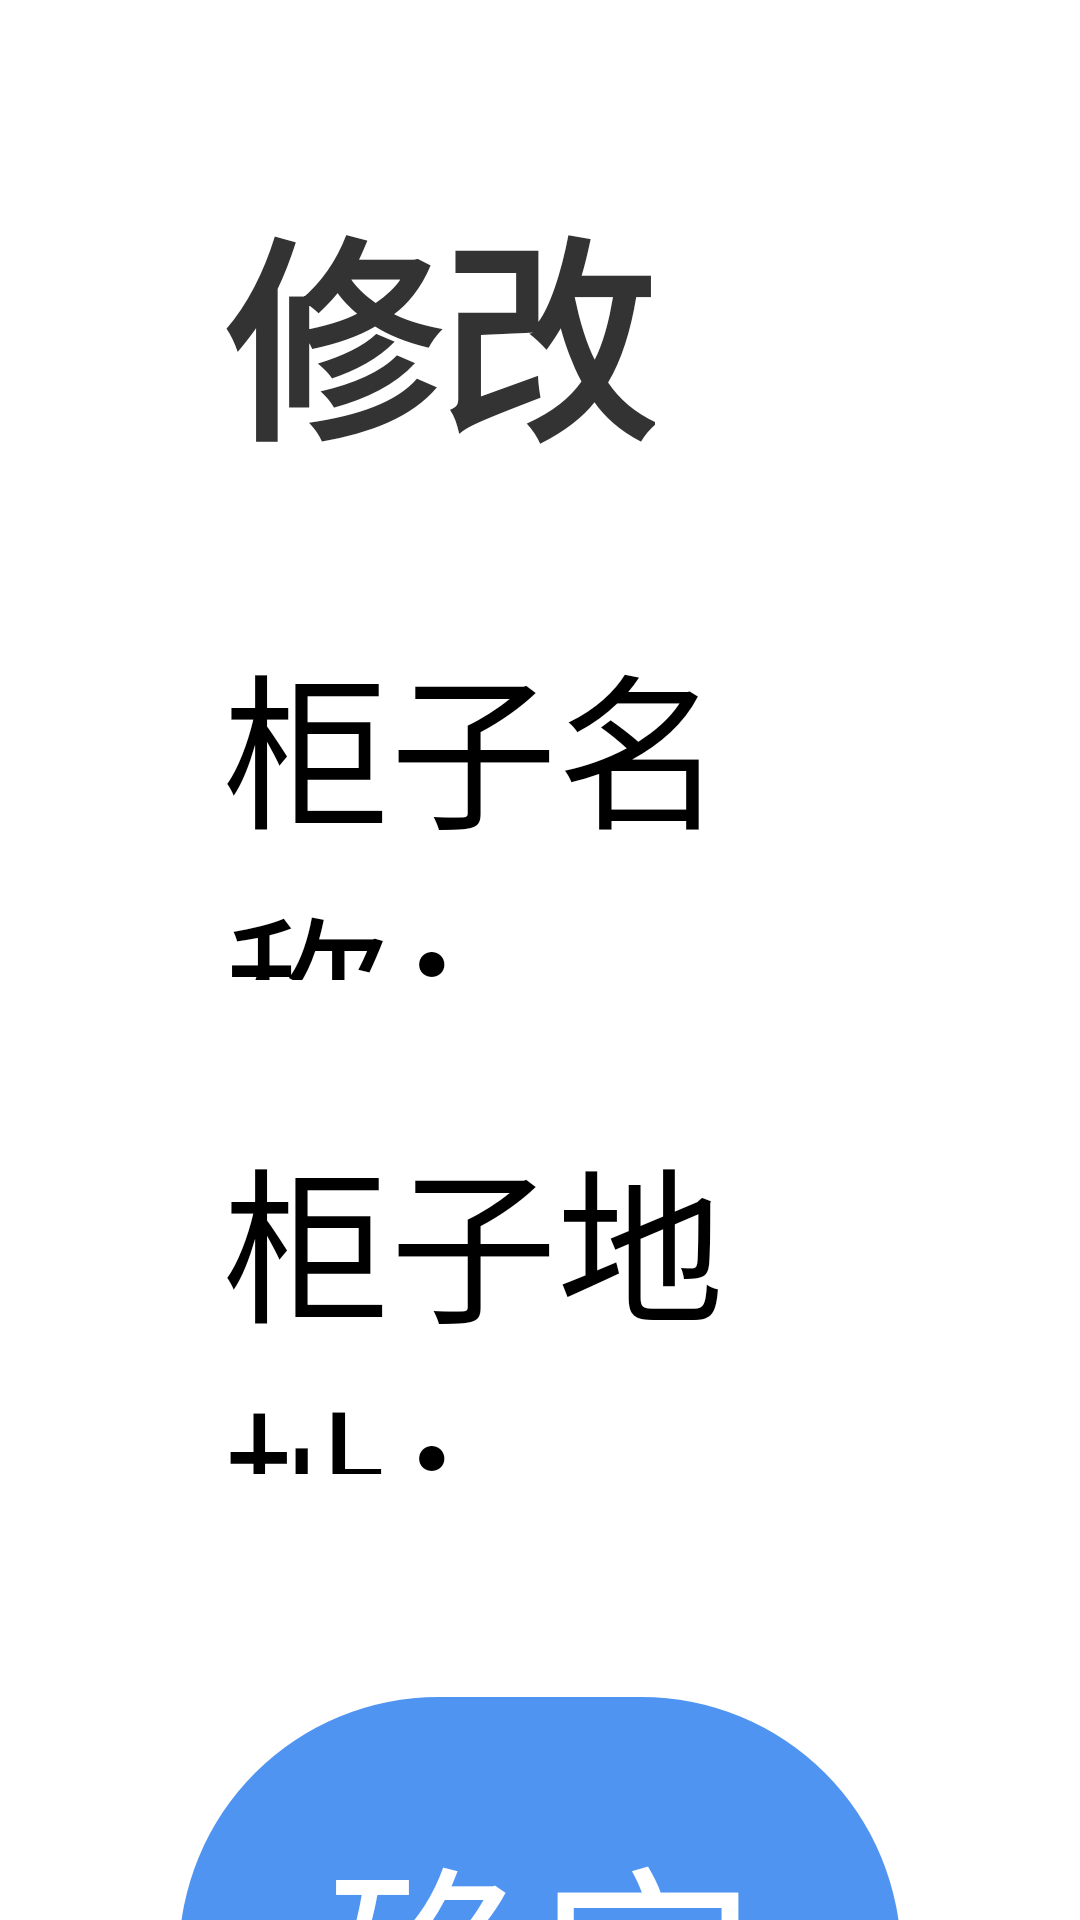

Android layout source for this screen:
<!-- AndroidManifest.xml: application theme Theme.AppCompat.Light.NoActionBar -->
<!-- res/layout/dialog_xiangzixiugai.xml -->
<?xml version="1.0" encoding="utf-8"?>
<LinearLayout xmlns:android="http://schemas.android.com/apk/res/android"
    android:layout_width="match_parent"
    android:layout_height="match_parent"
    android:gravity="bottom"
    android:orientation="horizontal">

    <LinearLayout
        android:layout_width="match_parent"
        android:layout_height="wrap_content"
        android:background="@color/white"
        android:orientation="vertical">

        <TextView
            android:layout_width="wrap_content"
            android:layout_height="wrap_content"
            android:layout_marginLeft="36pt"
            android:layout_marginTop="28pt"
            android:layout_marginBottom="22pt"
            android:includeFontPadding="false"
            android:text="修改"
            android:textColor="@color/color_3"
            android:textSize="35pt"
            android:textStyle="bold" />

        <LinearLayout
            android:layout_width="match_parent"
            android:layout_height="58pt"
            android:gravity="center_vertical"
            android:paddingHorizontal="36pt">

            <TextView
                android:layout_width="wrap_content"
                android:layout_height="wrap_content"
                android:layout_marginRight="18pt"
                android:includeFontPadding="false"
                android:text="柜子名称："
                android:textColor="@color/black"
                android:textSize="27pt" />

            <EditText
                android:id="@+id/ed_guizi_name"
                android:layout_width="match_parent"
                android:layout_height="match_parent"
                android:background="@drawable/bg_search"
                android:gravity="center_vertical"
                android:paddingLeft="100pt"
                android:text="柜子名称"
                android:textColor="@color/black"
                android:textSize="27pt" />
        </LinearLayout>

        <LinearLayout
            android:layout_width="match_parent"
            android:layout_height="58pt"
            android:layout_marginTop="22pt"
            android:gravity="center_vertical"
            android:paddingHorizontal="36pt">

            <TextView
                android:layout_width="wrap_content"
                android:layout_height="wrap_content"
                android:layout_marginRight="18pt"
                android:includeFontPadding="false"
                android:text="柜子地址："
                android:textColor="@color/black"
                android:textSize="27pt" />

            <EditText
                android:id="@+id/ed_guizi_address"
                android:layout_width="match_parent"
                android:layout_height="match_parent"
                android:background="@drawable/bg_search"
                android:gravity="center_vertical"
                android:paddingLeft="100pt"
                android:text="柜子地址"
                android:textColor="@color/black"
                android:textSize="27pt" />
        </LinearLayout>

        <TextView
            android:id="@+id/bt_confirm"
            android:layout_width="match_parent"
            android:layout_height="84pt"
            android:layout_marginHorizontal="29pt"
            android:layout_marginTop="36pt"
            android:background="@drawable/btn_confirm"
            android:gravity="center"
            android:text="确定"
            android:textColor="@color/white"
            android:textSize="35pt" />

        <TextView
            android:id="@+id/bt_cancel"
            android:layout_width="match_parent"
            android:layout_height="84pt"
            android:layout_marginHorizontal="29pt"
            android:layout_marginTop="19pt"
            android:layout_marginBottom="20pt"
            android:background="@drawable/btn_cancel"
            android:gravity="center"
            android:text="取消"
            android:textColor="@color/black"
            android:textSize="35pt" />
    </LinearLayout>
</LinearLayout>
<!-- resources referenced by this layout -->
<resources>
  <color name="black">#000000</color>
  <color name="color_3">#333333</color>
  <color name="white">#FFFFFF</color>
  <!-- drawable bg_search (drawable) -->
  <?xml version="1.0" encoding="utf-8"?>
  <shape xmlns:android="http://schemas.android.com/apk/res/android"
      android:shape="rectangle">
      <solid android:color="@color/white" />
      <corners android:radius="5dp" />
      <stroke
          android:width="1pt"
          android:color="@color/color_9" />
  </shape>
  <!-- drawable btn_cancel (drawable) -->
  <?xml version="1.0" encoding="utf-8"?>
  <shape xmlns:android="http://schemas.android.com/apk/res/android"
      android:shape="rectangle">
      <solid android:color="#F3F3F5" />
      <corners android:radius="42pt" />
  </shape>
  <!-- drawable btn_confirm (drawable) -->
  <?xml version="1.0" encoding="utf-8"?>
  <shape xmlns:android="http://schemas.android.com/apk/res/android"
      android:shape="rectangle">
      <solid android:color="@color/color_blue" />
      <corners android:radius="42pt" />
  </shape>
  <color name="color_9">#999999</color>
  <color name="color_blue">#4F94F1</color>
</resources>
